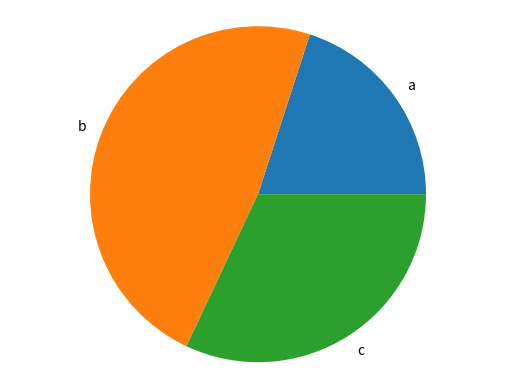

Write the Python code that produced this figure.
import matplotlib.pyplot as plt

def generate_bar_chart(name, labels, values):
  fig, ax = plt.subplots()
  ax.bar(labels, values)
  plt.savefig(f'./imgs/{name}.png')
  plt.close()

def generate_pie_chart(labels, values):
  fig, ax = plt.subplots()
  ax.pie(values, labels=labels)
  ax.axis('equal')
  plt.savefig('pie.png')
  plt.close()

if __name__ == '__main__':  
  labels = ['a','b','c']
  values = [50,120,80]
  # generate_bar_chart(labels, values)
  generate_pie_chart(labels, values)
